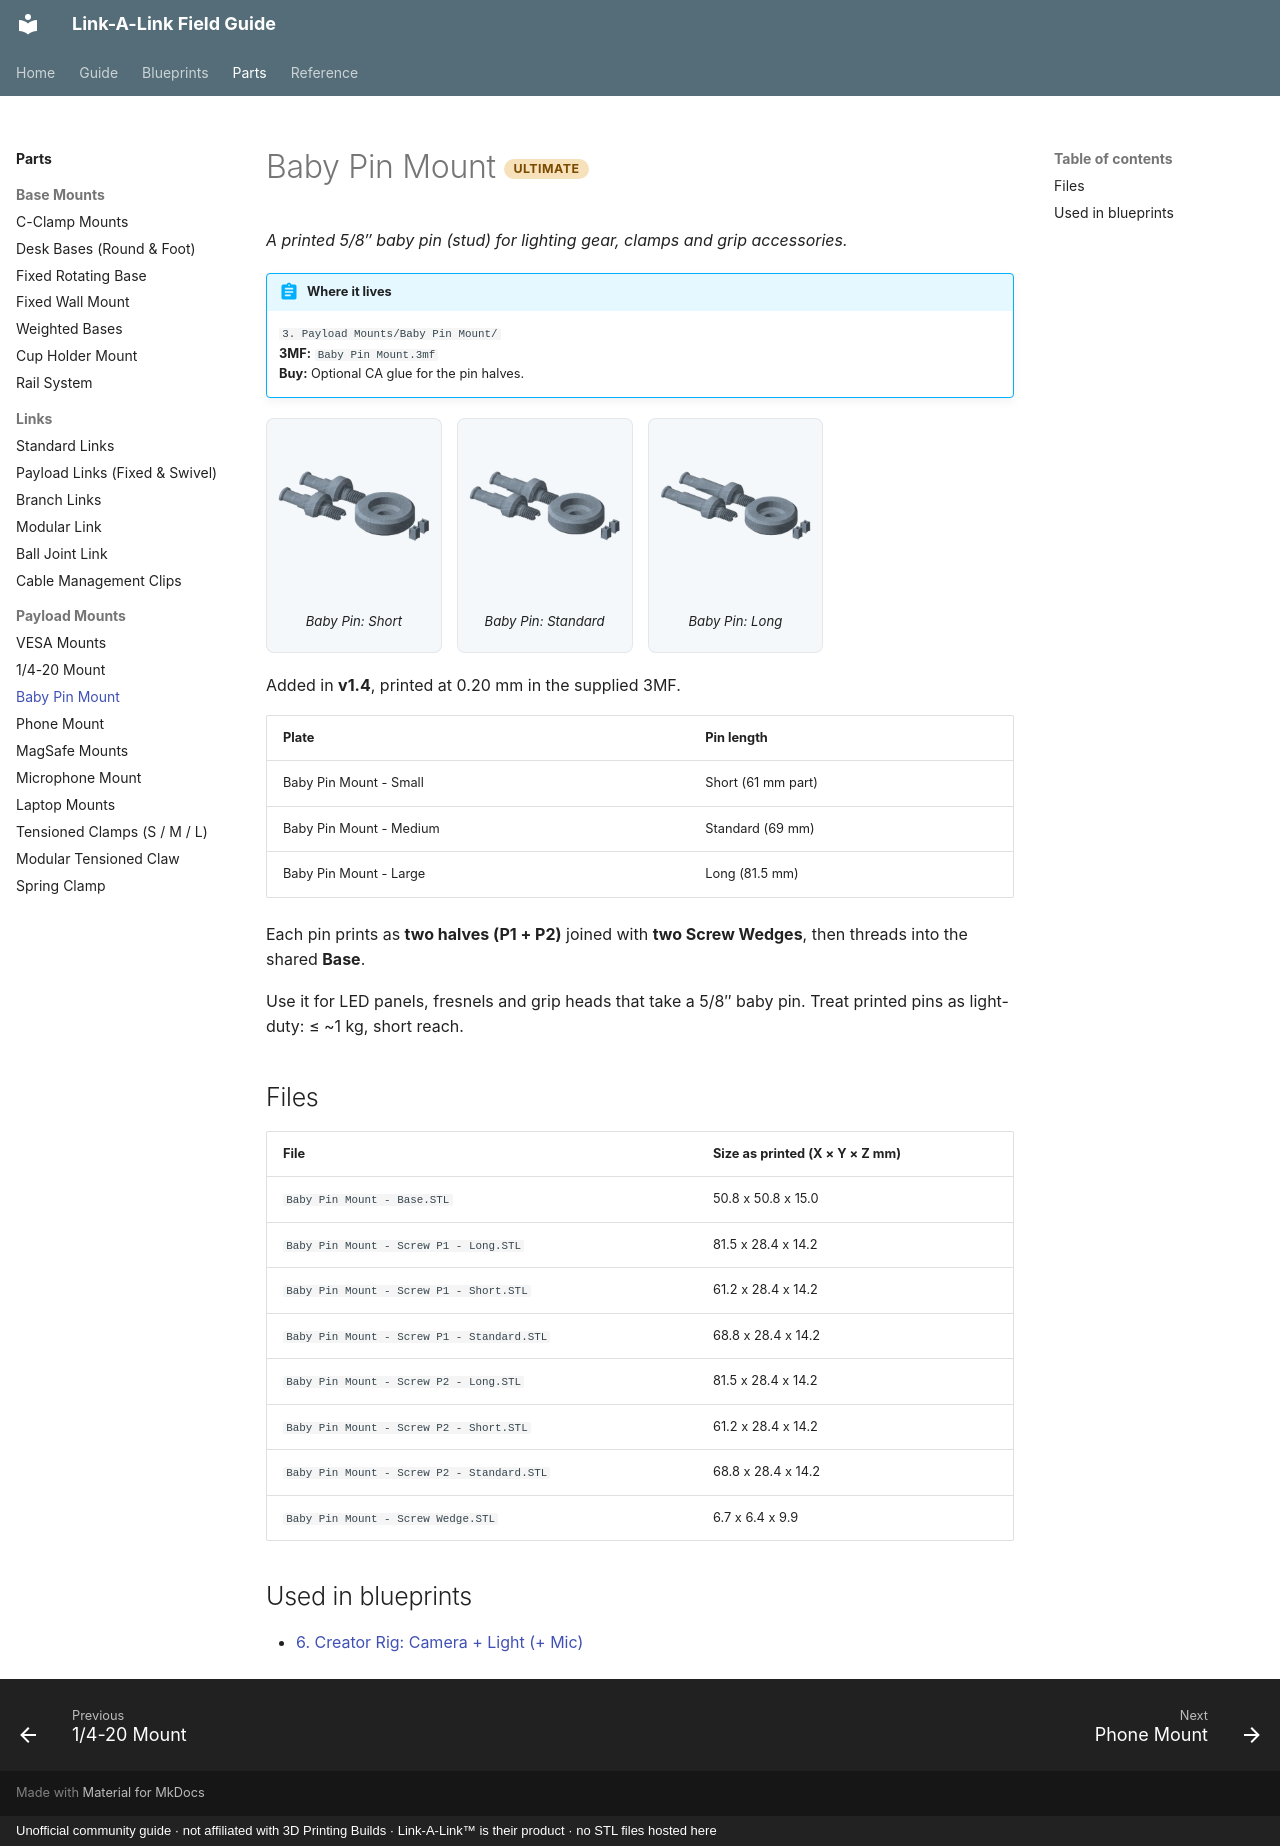

repository: buzzsurfr/linkalink-docs · page: parts/payloads/baby-pin.html · generator: mkdocs · copyright: Unofficial community guide · not affiliated with 3D Printing Builds · Link-A-Link™ is their product · no STL files hosted here

---
title: "Baby Pin Mount"
---

# Baby Pin Mount <span class="tier ult">Ultimate</span>

*A printed 5/8″ baby pin (stud) for lighting gear, clamps and grip accessories.*

!!! abstract "Where it lives"
    `3. Payload Mounts/Baby Pin Mount/`  
    **3MF:** `Baby Pin Mount.3mf`  
    **Buy:** Optional CA glue for the pin halves.

<div class="plates">
<figure><img src="../../assets/renders/baby-pin-mount__p1.webp" alt="Baby Pin: Short" loading="lazy"><figcaption>Baby Pin: Short</figcaption></figure>
<figure><img src="../../assets/renders/baby-pin-mount__p2.webp" alt="Baby Pin: Standard" loading="lazy"><figcaption>Baby Pin: Standard</figcaption></figure>
<figure><img src="../../assets/renders/baby-pin-mount__p3.webp" alt="Baby Pin: Long" loading="lazy"><figcaption>Baby Pin: Long</figcaption></figure>
</div>
Added in **v1.4**, printed at 0.20 mm in the supplied 3MF.

| Plate | Pin length |
|---|---|
| Baby Pin Mount - Small | Short (61 mm part) |
| Baby Pin Mount - Medium | Standard (69 mm) |
| Baby Pin Mount - Large | Long (81.5 mm) |

Each pin prints as **two halves (P1 + P2)** joined with **two Screw Wedges**, then threads into the shared **Base**.

Use it for LED panels, fresnels and grip heads that take a 5/8″ baby pin. Treat printed pins as light-duty: ≤ ~1 kg, short reach.

## Files

| File | Size as printed (X × Y × Z mm) |
|---|---|
| `Baby Pin Mount - Base.STL` | 50.8 x 50.8 x 15.0 |
| `Baby Pin Mount - Screw P1 - Long.STL` | 81.5 x 28.4 x 14.2 |
| `Baby Pin Mount - Screw P1 - Short.STL` | 61.2 x 28.4 x 14.2 |
| `Baby Pin Mount - Screw P1 - Standard.STL` | 68.8 x 28.4 x 14.2 |
| `Baby Pin Mount - Screw P2 - Long.STL` | 81.5 x 28.4 x 14.2 |
| `Baby Pin Mount - Screw P2 - Short.STL` | 61.2 x 28.4 x 14.2 |
| `Baby Pin Mount - Screw P2 - Standard.STL` | 68.8 x 28.4 x 14.2 |
| `Baby Pin Mount - Screw Wedge.STL` | 6.7 x 6.4 x 9.9 |

## Used in blueprints

* [6. Creator Rig: Camera + Light (+ Mic)](../../blueprints/creator-rig.md)
